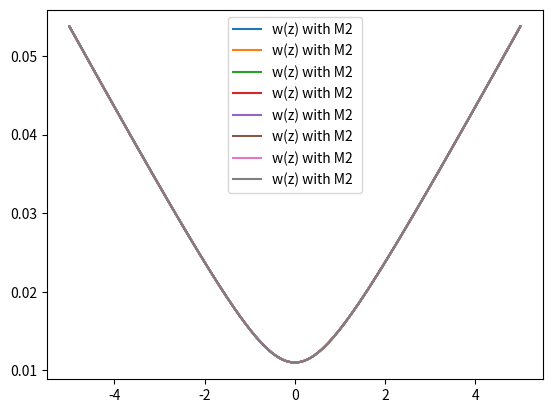
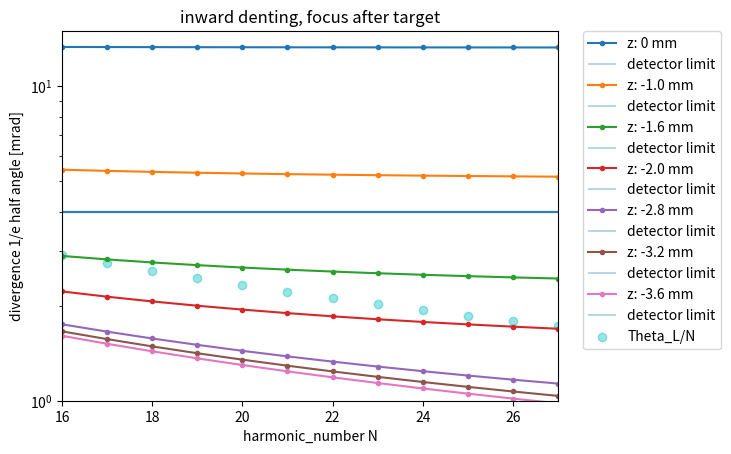
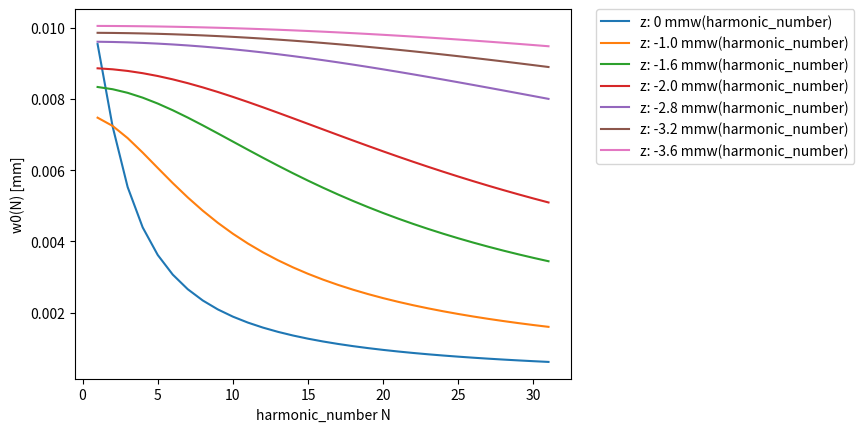

Write Python code to recreate these figures, in order.
import math
import numpy as np
import matplotlib.pyplot as plt

#git not upstream!
# corrected geometric radius of mirror curvature equation


class GaussianSecondLensSingleValue:
    def __init__(self, w0, lambdaL, defocusing_range, denting_depth):

        print('xxxxxxxx run with denting_depth: ' + str(denting_depth) + 'xxxxxxx')
        self.w0 = w0
        print("input angle in pi", 45/180*np.pi,np.cos(45/180*np.pi))
        self.w0_fundamental = w0
        self.harmonic_number = 1
        self.lambdaL = lambdaL  # fundamental!!!
        self.z = defocusing_range
        # self.v = 0
        # self.w_new = 0
        self.zr = self.rayleigh_length()
        self.denting_depth = denting_depth
        self.wz = self.beam_waist_of_z_value(self.z)

        # focal length can be caluculated via different approaches:
        # " " = constant (determined by denting depth, geometrical and independent of defocusing)
        # "wzIL" denting depth is function of a0~ (IL(wz))**0.5 (compressed pulse)
        # "wzILtauChirp" denting depth is a function of a0 ~ (IL(wz, tauL))**0.5
        # -> pulse duration correction: defined in self.radius_of_lens_and_beamwaist_and_intensity_and_chirp()
        self.f = self.choose_f_dependency("wzILtauChirp")
        #print(self.f, 'focal length for z:', self.z)
        self.q = self.q_initial()
        self.harmonic_number_array = np.arange(1, 32, 1)
        self.test_beam_waist()
        # self.beam_waist_of_z_harmonic()

    def q_initial(self):
        self.q = (self.w0 ** 2) * math.pi / (self.lambdaL / self.harmonic_number)
        return self.q

    def rayleigh_length(self):
        # remains Ry as fundamental
        M2 = 2.2 # should be quadratical in the equation : w0 *M^2 or w0 * M^2
        ry = math.pi * (self.w0_fundamental ** 2)*M2/ (self.lambdaL)
        print('Rayleigh length: ', ry, 'for wo', self.w0_fundamental)
        return ry

    def beam_waist_of_z_value(self, z):
        self.wz = self.w0_fundamental* ((1 + (z / self.zr) ** 2) ** 0.5)
        #print(self.wz, z, 'wz and z fundamental')
        return self.wz

    def test_beam_waist(self):
        test = np.linspace(-5,5,1000)
        wz = np.zeros([len(test)])
        wz[::] = self.beam_waist_of_z_value(test[::])
        plt.figure(1)
        plt.plot(test,wz, label = "w(z) with M2 ")
        plt.legend()
        #plt.show()


    def beam_waist_of_z_harmonic(self):
        # definition of rayleigh length - which would scale with 1/harmonic_number
        # can be used is not used now
        zr = math.pi * self.w0 ** 2 / (self.lambdaL / self.harmonic_number)
        wz_harmonic = self.w0 * (1 + (self.z / zr) ** 2) ** 0.5
        return wz_harmonic

    def radius_of_lens(self):
        return (4 * (self.denting_depth ** 2) + (self.w0_fundamental*2) ** 2) / (8 * self.denting_depth)

    def radius_of_lens_and_beamwaist(self):
        denting_z = self.denting_depth * (self.w0_fundamental / self.wz)
        radius = (4 * (denting_z ** 2) + ((self.wz*2) ** 2)) / (8 * denting_z)
        return radius

    def radius_of_lens_and_beamwaist_and_intensity_and_chirp(self):
        #assumes denting ~ a0 ~ (IL ** 0.5) ~ (w0**2/wz**2)**0.5
        # factor = (tauL/tauChirped)
        factor = (25/ 120) ** 0.5
        denting_z = (self.denting_depth * ((self.w0_fundamental) / (self.wz))) *factor
        radius = (4 * (denting_z ** 2) + ((self.wz*2)** 2)) / (
                8 * denting_z)
        return radius

    def focal_lens_constant(self):
        return self.radius_of_lens() / 2

    def focal_lens_of_wz(self):
        # print( self.radius_of_lens_and_beamwaist(), 'radius for z:', self.z, self.wz, 'wz')
        self.f = self.radius_of_lens_and_beamwaist() / 2
        name1 = 'f (w(z), IL(wz)), Dmax:' + str(self.denting_depth)
        return self.f

    def focal_lens_of_wz_tauL(self):
        # print( self.radius_of_lens_and_beamwaist(), 'radius for z:', self.z, self.wz, 'wz')
        self.f = self.radius_of_lens_and_beamwaist_and_intensity_and_chirp() / 2
        name1 = 'f (w(z), IL(wz), tauL), Dmax:' + str(self.denting_depth)
        return self.f

    def choose_f_dependency(self, switch):
        if switch == "wzIL":
            self.f = self.focal_lens_of_wz()
            print(self.f, 'wz dependent focal lens')

        elif switch == "wzILtauChirp":
            self.f = self.focal_lens_of_wz_tauL()
            print(self.f, 'wz dependent focal lens, IL dependent with chirp')

        else:
            self.f = self.focal_lens_constant()
            print(self.f, 'constant focal length')

        return self.f

    def new_focal_position_constant_focal_length(self):
        # this often named v
        self.f = self.focal_lens_constant()
        AA = (self.q ** 2 / self.f) - self.z * (1 - self.z / self.f)
        BB = (self.q ** 2 / self.f ** 2) + (1 - self.z / self.f) ** 2
        return AA / BB

    def new_focal_position_wz(self):
        self.q_initial()
        AA = (self.q ** 2 / self.f) - self.z * (1 - self.z / self.f)
        BB = (self.q ** 2 / self.f ** 2) + (1 - self.z / self.f) ** 2
        # print(self.harmonic_number, 'new v', AA / BB)
        # print('single value for harmonic_number:', self.harmonic_number, 'new focal position', AA/BB)
        return AA / BB

    def new_beam_waist_single_value(self):
        # print('initial beamwaist', self.w0, 'for single value and harmonic_number:', self.harmonic_number)
        v_single = self.new_focal_position_wz()
        new_wz_harmonic = ((1 - v_single / self.f) ** 2) + (1 / self.q ** 2) * (
                self.z + v_single * (1 - (self.z / self.f))) ** 2
        new_wz_harmonic = self.w0 * (new_wz_harmonic ** 0.5)
        # print(new_wz_harmonic, v_single)
        return new_wz_harmonic

    def new_divergence_from_w0_new(self, w_new):
        return self.lambdaL / (self.harmonic_number * math.pi * w_new)

    def switch_sign(self, var):
        return -var

    def resulting_divergence_over_harmonic_number(self):
        result_w0_new = np.zeros([len(self.harmonic_number_array)])
        result_div_harmonic_number = np.zeros([len(self.harmonic_number_array)])
        for x in range(0, len(self.harmonic_number_array)):
            self.harmonic_number = self.harmonic_number_array[x]
            # self.q_initial()
            # print(self.f, 'focal length')

            result_w0_new[x] = self.new_beam_waist_single_value()
            result_div_harmonic_number[x] = self.new_divergence_from_w0_new(result_w0_new[x])

        name1 = 'z: ' + str(self.z) + ' mm'

        plt.figure(10)
        plt.plot(self.harmonic_number_array, result_w0_new, label=name1 + 'w(harmonic_number)')
        plt.xlabel( 'harmonic_number N')
        plt.ylabel ( 'w0(N) [mm]')
        plt.legend()
        plt.legend(bbox_to_anchor=(1.05, 1), loc=2, borderaxespad=0.)

        plt.figure(9)
        plt.plot(self.harmonic_number_array, 1E3*result_div_harmonic_number, label=name1 , marker='.')
        plt.xlabel ('harmonic_number N')
        plt.ylabel ('divergence 1/e half angle [mrad]')
        plt.xlim(16, 27)
        plt.ylim(1, 15)
        plt.hlines(xmin=16, xmax=27, y=4, alpha=0.3, label="detector limit")
        plt.legend()

        plt.title("inward denting, focus after target")
        plt.yscale('log')
        # plt.yscale ('log')
        # plt.ylim(0.001,0.006)
        # zip the 2 arrays to get the exact coordinates

    # index = list(zip(index[0])

    def plot_diffraction_limit(self):
        N_list = np.arange(1, 30, 1)
        N_diffraction_limit = np.zeros([29, 1])
        for x in range(0, 30 - 1):
            # halfangle
            N_list[x] = 1 + x
            N_diffraction_limit[x] = (70. / 1500.) / (1 + x)

        plt.figure(9)
        plt.scatter(N_list, N_diffraction_limit*1E3, marker="o", color="c", label="Theta_L/N", alpha = 0.4)
        #plt.hlines(0.006*1E3, 0.005*1E3, 30, label="detector limit")
        plt.legend(bbox_to_anchor=(1.05, 1), loc=2, borderaxespad=0.)

        # plt.savefig("20190123_divergence_mrad_halfangle_and_theo" +".png",  bbox_inches="tight", dpi = 1000)

#Denting has to be given in mm
D0 = 0.00008
# experimental beamwaist for fundamental: in mm
w0 = 0.011
Test = GaussianSecondLensSingleValue(w0, 0.0008, 0, D0)
Test.test_beam_waist()
Test.resulting_divergence_over_harmonic_number()
Test = GaussianSecondLensSingleValue(w0, 0.0008, -1.0, D0)
Test.resulting_divergence_over_harmonic_number()
Test = GaussianSecondLensSingleValue(w0, 0.0008, -1.6, D0)
Test.resulting_divergence_over_harmonic_number()
Test = GaussianSecondLensSingleValue(w0, 0.0008, -2.0, D0)
Test.resulting_divergence_over_harmonic_number()
Test = GaussianSecondLensSingleValue(w0, 0.0008, -2.8, D0)
Test.resulting_divergence_over_harmonic_number()
Test = GaussianSecondLensSingleValue(w0, 0.0008, -3.2, D0)
Test.resulting_divergence_over_harmonic_number()
Test = GaussianSecondLensSingleValue(w0, 0.0008, -3.6, D0)
Test.resulting_divergence_over_harmonic_number()
Test.plot_diffraction_limit()

#plt.xlabel('harmonic number N')
#plt.ylabel('divergence half angle 1/e [mrad]')



plt.legend(bbox_to_anchor=(1.05, 1), loc=2, borderaxespad=0.)
plt.savefig("20220303_inward_fafter" + ".png", bbox_inches="tight", dpi=1000)
plt.show()

# Test3.resulting_divergence_over_N(2.5)
